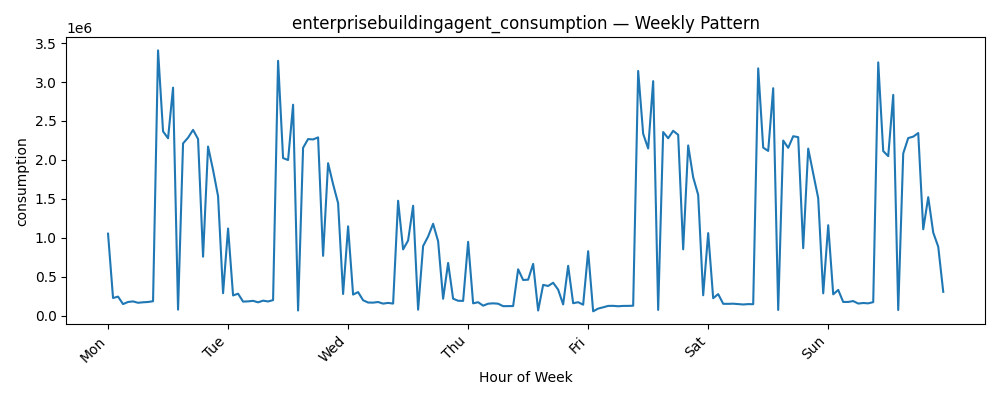

Values plotted in this chart, from the file beside it:
datetime, consumption
0, 1053431
1, 227094
2, 244897
3, 149160
4, 176194
5, 183518
6, 165903
7, 172210
8, 176122
9, 185841
10, 3406682
11, 2366617
12, 2278075
13, 2928466
14, 77672
15, 2212372
16, 2285762
17, 2385970
18, 2268858
19, 757743
20, 2171894
21, 1870573
22, 1534521
23, 288807
24, 1119310
25, 259882
26, 282690
27, 181176
28, 183854
29, 190952
30, 171765
31, 193129
32, 182654
33, 199969
34, 3272756
35, 2023574
36, 1999122
37, 2709116
38, 66676
39, 2155711
40, 2267864
41, 2263017
42, 2289476
43, 768380
44, 1958201
45, 1688350
46, 1444842
47, 278572
48, 1147678
49, 271208
50, 303053
51, 198272
52, 169018
53, 167769
54, 175672
55, 154971
56, 164323
57, 155559
58, 1476187
59, 851162
... 108 more rows
